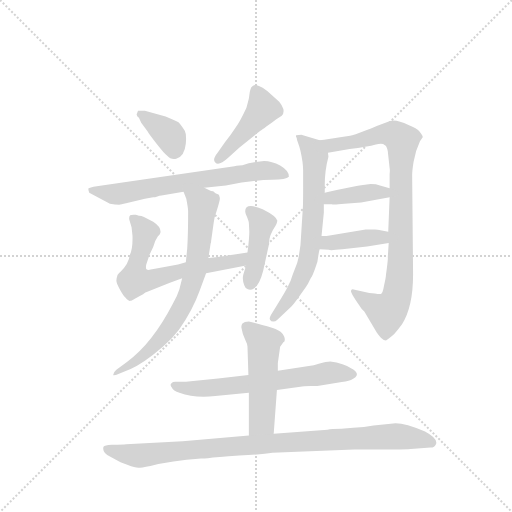
t = 0.00 s
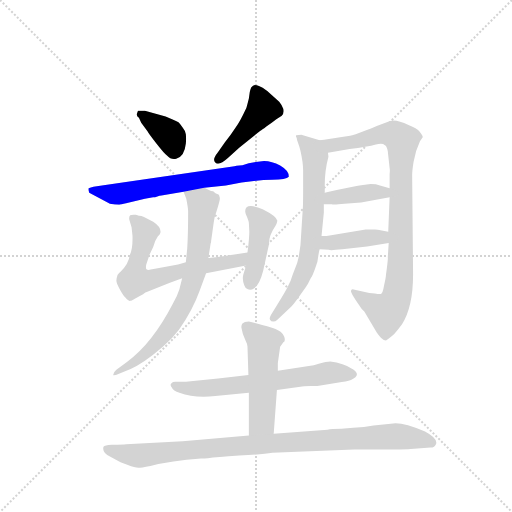
t = 1.92 s
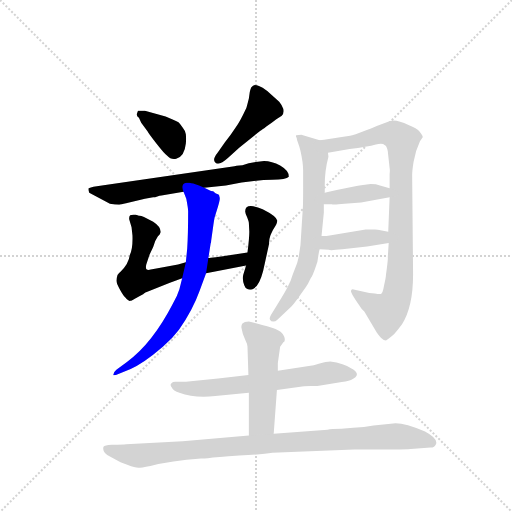
t = 3.84 s
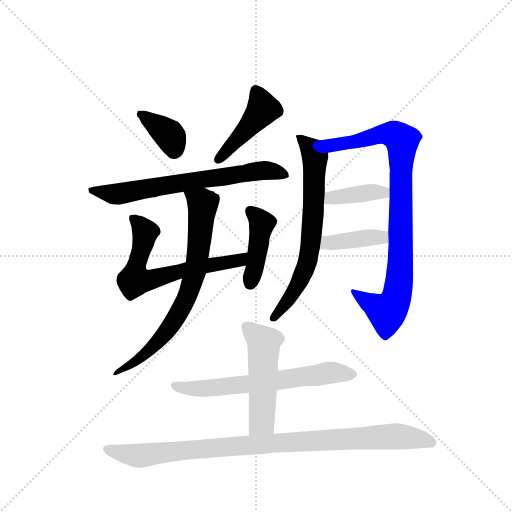
t = 5.76 s
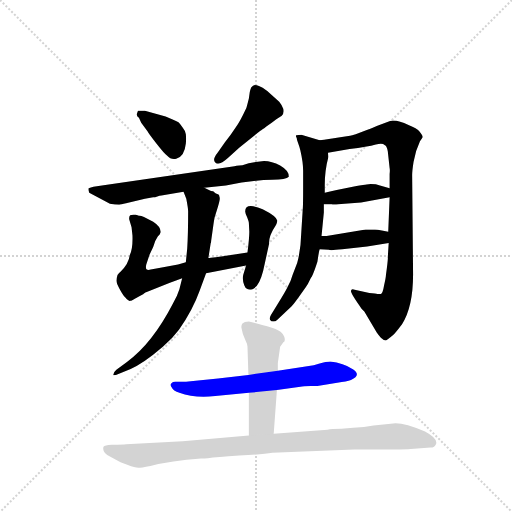
t = 7.68 s
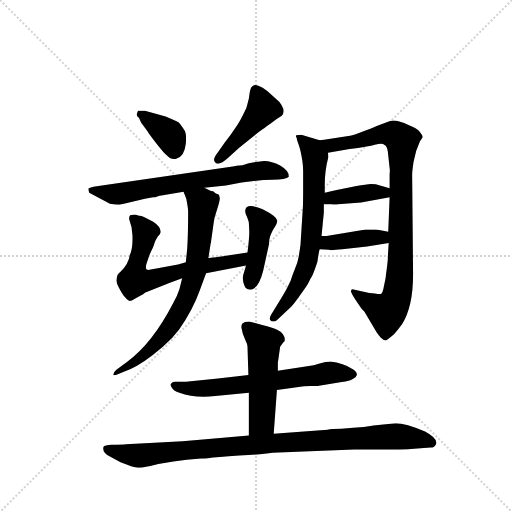
t = 9.60 s

The animated SVG that drew these frames (rendered in a browser with its animation timeline set to each time). Animation: 13 CSS @keyframes rules; one cycle of 9.60 s.

<svg version="1.1" viewBox="0 0 1024 1024" xmlns="http://www.w3.org/2000/svg">
  <g stroke="lightgray" stroke-dasharray="1,1" stroke-width="1" transform="scale(4, 4)">
    <line x1="0" y1="0" x2="256" y2="256"></line>
    <line x1="256" y1="0" x2="0" y2="256"></line>
    <line x1="128" y1="0" x2="128" y2="256"></line>
    <line x1="0" y1="128" x2="256" y2="128"></line>
  </g>
  <g transform="scale(0.92, -0.92) translate(60, -900)">
    <style type="text/css">
      
        @keyframes keyframes0 {
          from {
            stroke: blue;
            stroke-dashoffset: 368;
            stroke-width: 128;
          }
          55% {
            animation-timing-function: step-end;
            stroke: blue;
            stroke-dashoffset: 0;
            stroke-width: 128;
          }
          to {
            stroke: black;
            stroke-width: 1024;
          }
        }
        #make-me-a-hanzi-animation-0 {
          animation: keyframes0 0.5494791666666666s both;
          animation-delay: 0s;
          animation-timing-function: linear;
        }
      
        @keyframes keyframes1 {
          from {
            stroke: blue;
            stroke-dashoffset: 446;
            stroke-width: 128;
          }
          59% {
            animation-timing-function: step-end;
            stroke: blue;
            stroke-dashoffset: 0;
            stroke-width: 128;
          }
          to {
            stroke: black;
            stroke-width: 1024;
          }
        }
        #make-me-a-hanzi-animation-1 {
          animation: keyframes1 0.6129557291666666s both;
          animation-delay: 0.5494791666666666s;
          animation-timing-function: linear;
        }
      
        @keyframes keyframes2 {
          from {
            stroke: blue;
            stroke-dashoffset: 685;
            stroke-width: 128;
          }
          69% {
            animation-timing-function: step-end;
            stroke: blue;
            stroke-dashoffset: 0;
            stroke-width: 128;
          }
          to {
            stroke: black;
            stroke-width: 1024;
          }
        }
        #make-me-a-hanzi-animation-2 {
          animation: keyframes2 0.8074544270833334s both;
          animation-delay: 1.1624348958333333s;
          animation-timing-function: linear;
        }
      
        @keyframes keyframes3 {
          from {
            stroke: blue;
            stroke-dashoffset: 650;
            stroke-width: 128;
          }
          68% {
            animation-timing-function: step-end;
            stroke: blue;
            stroke-dashoffset: 0;
            stroke-width: 128;
          }
          to {
            stroke: black;
            stroke-width: 1024;
          }
        }
        #make-me-a-hanzi-animation-3 {
          animation: keyframes3 0.7789713541666666s both;
          animation-delay: 1.9698893229166665s;
          animation-timing-function: linear;
        }
      
        @keyframes keyframes4 {
          from {
            stroke: blue;
            stroke-dashoffset: 425;
            stroke-width: 128;
          }
          58% {
            animation-timing-function: step-end;
            stroke: blue;
            stroke-dashoffset: 0;
            stroke-width: 128;
          }
          to {
            stroke: black;
            stroke-width: 1024;
          }
        }
        #make-me-a-hanzi-animation-4 {
          animation: keyframes4 0.5958658854166666s both;
          animation-delay: 2.748860677083333s;
          animation-timing-function: linear;
        }
      
        @keyframes keyframes5 {
          from {
            stroke: blue;
            stroke-dashoffset: 732;
            stroke-width: 128;
          }
          70% {
            animation-timing-function: step-end;
            stroke: blue;
            stroke-dashoffset: 0;
            stroke-width: 128;
          }
          to {
            stroke: black;
            stroke-width: 1024;
          }
        }
        #make-me-a-hanzi-animation-5 {
          animation: keyframes5 0.845703125s both;
          animation-delay: 3.3447265624999996s;
          animation-timing-function: linear;
        }
      
        @keyframes keyframes6 {
          from {
            stroke: blue;
            stroke-dashoffset: 687;
            stroke-width: 128;
          }
          69% {
            animation-timing-function: step-end;
            stroke: blue;
            stroke-dashoffset: 0;
            stroke-width: 128;
          }
          to {
            stroke: black;
            stroke-width: 1024;
          }
        }
        #make-me-a-hanzi-animation-6 {
          animation: keyframes6 0.80908203125s both;
          animation-delay: 4.1904296875s;
          animation-timing-function: linear;
        }
      
        @keyframes keyframes7 {
          from {
            stroke: blue;
            stroke-dashoffset: 904;
            stroke-width: 128;
          }
          75% {
            animation-timing-function: step-end;
            stroke: blue;
            stroke-dashoffset: 0;
            stroke-width: 128;
          }
          to {
            stroke: black;
            stroke-width: 1024;
          }
        }
        #make-me-a-hanzi-animation-7 {
          animation: keyframes7 0.9856770833333334s both;
          animation-delay: 4.99951171875s;
          animation-timing-function: linear;
        }
      
        @keyframes keyframes8 {
          from {
            stroke: blue;
            stroke-dashoffset: 393;
            stroke-width: 128;
          }
          56% {
            animation-timing-function: step-end;
            stroke: blue;
            stroke-dashoffset: 0;
            stroke-width: 128;
          }
          to {
            stroke: black;
            stroke-width: 1024;
          }
        }
        #make-me-a-hanzi-animation-8 {
          animation: keyframes8 0.56982421875s both;
          animation-delay: 5.985188802083333s;
          animation-timing-function: linear;
        }
      
        @keyframes keyframes9 {
          from {
            stroke: blue;
            stroke-dashoffset: 397;
            stroke-width: 128;
          }
          56% {
            animation-timing-function: step-end;
            stroke: blue;
            stroke-dashoffset: 0;
            stroke-width: 128;
          }
          to {
            stroke: black;
            stroke-width: 1024;
          }
        }
        #make-me-a-hanzi-animation-9 {
          animation: keyframes9 0.5730794270833334s both;
          animation-delay: 6.555013020833333s;
          animation-timing-function: linear;
        }
      
        @keyframes keyframes10 {
          from {
            stroke: blue;
            stroke-dashoffset: 642;
            stroke-width: 128;
          }
          68% {
            animation-timing-function: step-end;
            stroke: blue;
            stroke-dashoffset: 0;
            stroke-width: 128;
          }
          to {
            stroke: black;
            stroke-width: 1024;
          }
        }
        #make-me-a-hanzi-animation-10 {
          animation: keyframes10 0.7724609375s both;
          animation-delay: 7.128092447916666s;
          animation-timing-function: linear;
        }
      
        @keyframes keyframes11 {
          from {
            stroke: blue;
            stroke-dashoffset: 510;
            stroke-width: 128;
          }
          62% {
            animation-timing-function: step-end;
            stroke: blue;
            stroke-dashoffset: 0;
            stroke-width: 128;
          }
          to {
            stroke: black;
            stroke-width: 1024;
          }
        }
        #make-me-a-hanzi-animation-11 {
          animation: keyframes11 0.6650390625s both;
          animation-delay: 7.900553385416666s;
          animation-timing-function: linear;
        }
      
        @keyframes keyframes12 {
          from {
            stroke: blue;
            stroke-dashoffset: 967;
            stroke-width: 128;
          }
          76% {
            animation-timing-function: step-end;
            stroke: blue;
            stroke-dashoffset: 0;
            stroke-width: 128;
          }
          to {
            stroke: black;
            stroke-width: 1024;
          }
        }
        #make-me-a-hanzi-animation-12 {
          animation: keyframes12 1.0369466145833333s both;
          animation-delay: 8.565592447916666s;
          animation-timing-function: linear;
        }
      
    </style>
    
      <path d="M 240 659 L 237 651 Q 238 646 242 644 L 247 633 L 261 614 Q 262 611 280 588 Q 298 565 303 562 Q 312 552 323 555 Q 341 559 344 588 Q 345 599 344 608 Q 343 616 337 623 Q 332 630 328 634 Q 324 637 314 641 L 300 647 L 255 659 Q 241 660 240 659 Z" fill="lightgray"></path>
    
      <path d="M 460 579 L 506 616 Q 509 617 519 625 Q 530 632 540 640 Q 551 648 552 648 Q 558 652 556 663 Q 553 672 547 679 L 521 702 L 511 709 Q 508 711 503 713 Q 498 715 494 715 Q 490 714 486 710 Q 483 702 483 700 L 481 686 Q 476 666 475 664 Q 461 634 453 624 Q 440 604 429 591 L 413 568 Q 401 553 408 547 Q 415 538 436 557 L 460 579 Z" fill="lightgray"></path>
    
      <path d="M 384 492 L 431 497 Q 489 509 532 509 Q 562 510 568 516 Q 568 529 549 540 Q 531 550 514 550 L 496 548 Q 480 546 467 541 Q 452 540 446 538 L 169 498 Q 136 494 132 490 Q 132 486 134 481 L 179 457 Q 191 455 199 455 Q 203 455 214 458 L 255 468 L 273 471 Q 277 471 282 473 Q 287 475 291 475 L 339 483 L 384 492 Z" fill="lightgray"></path>
    
      <path d="M 478 351 L 446 346 Q 399 339 393 339 L 344 330 L 327 325 L 274 315 Q 262 312 259 314 Q 256 316 258 325 L 265 346 L 273 363 Q 277 378 283 386 Q 289 391 289 395 Q 290 407 273 418 L 253 428 Q 245 432 242 431 L 239 432 Q 237 433 235 433 Q 227 434 223 432 Q 220 429 221 423 L 226 406 L 228 388 Q 229 359 222 345 Q 220 327 202 309 Q 195 303 195 300 Q 193 295 193 290 Q 193 284 200 272 Q 207 259 212 254 Q 220 245 223 246 Q 226 246 239 254 L 250 260 Q 251 260 253 262 Q 256 264 259 265 L 308 285 L 336 295 L 388 306 L 475 323 C 504 329 508 356 478 351 Z" fill="lightgray"></path>
    
      <path d="M 475 323 L 469 303 Q 466 293 471 280 Q 473 273 479 271 Q 486 269 492 273 Q 504 280 512 311 L 525 370 Q 524 387 539 409 Q 541 411 543 420 Q 541 430 511 445 Q 473 461 473 440 Q 473 437 477 428 Q 481 418 481 415 L 482 396 Q 482 382 478 351 L 475 323 Z" fill="lightgray"></path>
    
      <path d="M 393 339 L 398 371 Q 399 372 399 376 L 404 412 Q 406 426 407 429 Q 418 463 418 468 Q 418 471 417 473 Q 417 475 415 477 L 411 479 Q 410 479 407 481 Q 405 483 403 484 Q 400 484 392 488 Q 385 492 384 492 C 357 505 328 511 339 483 L 345 468 Q 349 447 349 441 Q 349 391 347 360 L 344 330 L 336 295 L 330 271 Q 325 255 316 240 Q 271 153 216 113 L 193 96 Q 186 90 186 85 Q 186 84 187 84 L 192 85 L 224 98 Q 251 109 294 146 Q 315 164 329 183 Q 359 226 374 268 L 388 306 L 393 339 Z" fill="lightgray"></path>
    
      <path d="M 635 595 L 595 607 L 584 606 Q 582 604 585 600 Q 585 597 588 589 Q 591 581 593 573 Q 599 547 599 529 L 599 493 Q 599 451 598 443 L 595 395 Q 594 357 586 328 L 576 302 Q 572 288 567 280 Q 563 271 551 251 L 529 215 Q 525 208 527 205 Q 529 201 534 201 Q 539 201 543 205 L 574 234 Q 581 242 595 262 L 605 276 Q 610 283 613 290 Q 616 297 618 299 Q 623 309 630 331 L 632 344 Q 634 356 635 358 L 639 387 L 644 438 L 644 456 L 646 481 L 646 498 Q 646 529 654 559 L 653 568 C 653 590 653 590 635 595 Z" fill="lightgray"></path>
    
      <path d="M 785 372 L 783 340 Q 784 338 779 302 Q 779 297 775 280 Q 772 262 768 261 Q 765 260 755 262 L 743 263 L 711 270 Q 705 273 703 268 Q 701 264 726 229 L 732 223 L 759 177 Q 763 171 768 166 Q 774 160 779 160 Q 781 160 794 171 Q 798 174 814 195 Q 838 233 838 303 L 836 519 Q 836 529 839 548 Q 843 572 853 593 Q 859 601 859 602 Q 859 605 851 615 Q 847 620 828 628 Q 802 641 788 637 L 759 626 Q 740 618 736 617 Q 708 606 701 605 L 676 601 Q 666 599 655 598 Q 644 596 635 595 C 605 591 623 563 653 568 L 700 576 Q 739 581 757 586 Q 772 589 776 585 Q 779 584 780 581 Q 782 577 783 571 L 787 535 Q 788 530 787 522 L 787 491 L 787 471 L 784 396 L 785 372 Z" fill="lightgray"></path>
    
      <path d="M 644 456 L 661 456 Q 664 454 689 457 L 725 460 L 787 471 C 817 476 816 483 787 491 L 766 497 Q 758 500 746 500 L 737 499 Q 734 498 729 498 Q 725 498 707 494 L 672 487 Q 656 484 646 481 C 617 473 614 456 644 456 Z" fill="lightgray"></path>
    
      <path d="M 635 358 L 655 357 Q 657 355 684 358 L 738 364 L 785 372 C 815 377 813 390 784 396 L 770 399 Q 760 401 755 401 L 735 401 L 650 387 L 639 387 C 609 387 605 359 635 358 Z" fill="lightgray"></path>
    
      <path d="M 408 39 L 481 46 L 542 52 L 593 59 Q 599 61 615 61 L 630 61 L 673 68 Q 694 71 703 74 Q 726 84 708 97 Q 686 111 658 114 Q 650 114 633 109 L 622 106 L 544 94 L 480 85 L 414 77 L 360 72 Q 346 70 326 70 Q 315 71 314 68 Q 309 65 312 60 Q 317 50 330 46 Q 363 34 408 39 Z" fill="lightgray"></path>
    
      <path d="M 481 46 L 481 -47 C 481 -77 533 -73 535 -43 L 542 52 L 544 94 L 544 111 L 549 146 L 556 156 Q 561 158 558 168 Q 556 174 550 179 Q 544 183 539 185 L 533 187 Q 496 198 481 201 Q 471 201 467 197 Q 464 193 465 187 L 468 174 L 474 159 Q 478 151 478 147 L 480 85 L 481 46 Z" fill="lightgray"></path>
    
      <path d="M 481 -47 L 337 -59 L 214 -66 Q 209 -67 183 -67 Q 167 -68 165 -71 Q 161 -85 182 -94 L 202 -105 L 218 -111 Q 233 -117 241 -117 Q 246 -117 267 -113 Q 312 -102 377 -97 Q 384 -97 392 -96 Q 410 -93 460 -90 Q 511 -88 532 -84 L 710 -77 L 775 -77 Q 828 -77 833 -76 L 876 -73 Q 885 -73 888 -65 Q 892 -53 864 -38 Q 822 -20 800 -20 L 752 -25 Q 732 -29 708 -30 L 682 -32 Q 660 -32 652 -34 L 535 -43 L 481 -47 Z" fill="lightgray"></path>
    
    
      <clipPath id="make-me-a-hanzi-clip-0">
        <path d="M 240 659 L 237 651 Q 238 646 242 644 L 247 633 L 261 614 Q 262 611 280 588 Q 298 565 303 562 Q 312 552 323 555 Q 341 559 344 588 Q 345 599 344 608 Q 343 616 337 623 Q 332 630 328 634 Q 324 637 314 641 L 300 647 L 255 659 Q 241 660 240 659 Z"></path>
      </clipPath>
      <path clip-path="url(#make-me-a-hanzi-clip-0)" d="M 246 652 L 307 608 L 318 573" fill="none" id="make-me-a-hanzi-animation-0" stroke-dasharray="240 480" stroke-linecap="round"></path>
    
      <clipPath id="make-me-a-hanzi-clip-1">
        <path d="M 460 579 L 506 616 Q 509 617 519 625 Q 530 632 540 640 Q 551 648 552 648 Q 558 652 556 663 Q 553 672 547 679 L 521 702 L 511 709 Q 508 711 503 713 Q 498 715 494 715 Q 490 714 486 710 Q 483 702 483 700 L 481 686 Q 476 666 475 664 Q 461 634 453 624 Q 440 604 429 591 L 413 568 Q 401 553 408 547 Q 415 538 436 557 L 460 579 Z"></path>
      </clipPath>
      <path clip-path="url(#make-me-a-hanzi-clip-1)" d="M 496 703 L 512 663 L 415 553" fill="none" id="make-me-a-hanzi-animation-1" stroke-dasharray="318 636" stroke-linecap="round"></path>
    
      <clipPath id="make-me-a-hanzi-clip-2">
        <path d="M 384 492 L 431 497 Q 489 509 532 509 Q 562 510 568 516 Q 568 529 549 540 Q 531 550 514 550 L 496 548 Q 480 546 467 541 Q 452 540 446 538 L 169 498 Q 136 494 132 490 Q 132 486 134 481 L 179 457 Q 191 455 199 455 Q 203 455 214 458 L 255 468 L 273 471 Q 277 471 282 473 Q 287 475 291 475 L 339 483 L 384 492 Z"></path>
      </clipPath>
      <path clip-path="url(#make-me-a-hanzi-clip-2)" d="M 137 486 L 202 479 L 492 528 L 518 530 L 561 521" fill="none" id="make-me-a-hanzi-animation-2" stroke-dasharray="557 1114" stroke-linecap="round"></path>
    
      <clipPath id="make-me-a-hanzi-clip-3">
        <path d="M 478 351 L 446 346 Q 399 339 393 339 L 344 330 L 327 325 L 274 315 Q 262 312 259 314 Q 256 316 258 325 L 265 346 L 273 363 Q 277 378 283 386 Q 289 391 289 395 Q 290 407 273 418 L 253 428 Q 245 432 242 431 L 239 432 Q 237 433 235 433 Q 227 434 223 432 Q 220 429 221 423 L 226 406 L 228 388 Q 229 359 222 345 Q 220 327 202 309 Q 195 303 195 300 Q 193 295 193 290 Q 193 284 200 272 Q 207 259 212 254 Q 220 245 223 246 Q 226 246 239 254 L 250 260 Q 251 260 253 262 Q 256 264 259 265 L 308 285 L 336 295 L 388 306 L 475 323 C 504 329 508 356 478 351 Z"></path>
      </clipPath>
      <path clip-path="url(#make-me-a-hanzi-clip-3)" d="M 230 426 L 255 396 L 232 294 L 243 290 L 462 334 L 474 344" fill="none" id="make-me-a-hanzi-animation-3" stroke-dasharray="522 1044" stroke-linecap="round"></path>
    
      <clipPath id="make-me-a-hanzi-clip-4">
        <path d="M 475 323 L 469 303 Q 466 293 471 280 Q 473 273 479 271 Q 486 269 492 273 Q 504 280 512 311 L 525 370 Q 524 387 539 409 Q 541 411 543 420 Q 541 430 511 445 Q 473 461 473 440 Q 473 437 477 428 Q 481 418 481 415 L 482 396 Q 482 382 478 351 L 475 323 Z"></path>
      </clipPath>
      <path clip-path="url(#make-me-a-hanzi-clip-4)" d="M 485 441 L 509 412 L 484 283" fill="none" id="make-me-a-hanzi-animation-4" stroke-dasharray="297 594" stroke-linecap="round"></path>
    
      <clipPath id="make-me-a-hanzi-clip-5">
        <path d="M 393 339 L 398 371 Q 399 372 399 376 L 404 412 Q 406 426 407 429 Q 418 463 418 468 Q 418 471 417 473 Q 417 475 415 477 L 411 479 Q 410 479 407 481 Q 405 483 403 484 Q 400 484 392 488 Q 385 492 384 492 C 357 505 328 511 339 483 L 345 468 Q 349 447 349 441 Q 349 391 347 360 L 344 330 L 336 295 L 330 271 Q 325 255 316 240 Q 271 153 216 113 L 193 96 Q 186 90 186 85 Q 186 84 187 84 L 192 85 L 224 98 Q 251 109 294 146 Q 315 164 329 183 Q 359 226 374 268 L 388 306 L 393 339 Z"></path>
      </clipPath>
      <path clip-path="url(#make-me-a-hanzi-clip-5)" d="M 347 482 L 381 457 L 368 326 L 348 258 L 317 200 L 288 162 L 244 120 L 196 90" fill="none" id="make-me-a-hanzi-animation-5" stroke-dasharray="604 1208" stroke-linecap="round"></path>
    
      <clipPath id="make-me-a-hanzi-clip-6">
        <path d="M 635 595 L 595 607 L 584 606 Q 582 604 585 600 Q 585 597 588 589 Q 591 581 593 573 Q 599 547 599 529 L 599 493 Q 599 451 598 443 L 595 395 Q 594 357 586 328 L 576 302 Q 572 288 567 280 Q 563 271 551 251 L 529 215 Q 525 208 527 205 Q 529 201 534 201 Q 539 201 543 205 L 574 234 Q 581 242 595 262 L 605 276 Q 610 283 613 290 Q 616 297 618 299 Q 623 309 630 331 L 632 344 Q 634 356 635 358 L 639 387 L 644 438 L 644 456 L 646 481 L 646 498 Q 646 529 654 559 L 653 568 C 653 590 653 590 635 595 Z"></path>
      </clipPath>
      <path clip-path="url(#make-me-a-hanzi-clip-6)" d="M 590 604 L 619 574 L 625 558 L 615 368 L 605 319 L 584 275 L 534 209" fill="none" id="make-me-a-hanzi-animation-6" stroke-dasharray="559 1118" stroke-linecap="round"></path>
    
      <clipPath id="make-me-a-hanzi-clip-7">
        <path d="M 785 372 L 783 340 Q 784 338 779 302 Q 779 297 775 280 Q 772 262 768 261 Q 765 260 755 262 L 743 263 L 711 270 Q 705 273 703 268 Q 701 264 726 229 L 732 223 L 759 177 Q 763 171 768 166 Q 774 160 779 160 Q 781 160 794 171 Q 798 174 814 195 Q 838 233 838 303 L 836 519 Q 836 529 839 548 Q 843 572 853 593 Q 859 601 859 602 Q 859 605 851 615 Q 847 620 828 628 Q 802 641 788 637 L 759 626 Q 740 618 736 617 Q 708 606 701 605 L 676 601 Q 666 599 655 598 Q 644 596 635 595 C 605 591 623 563 653 568 L 700 576 Q 739 581 757 586 Q 772 589 776 585 Q 779 584 780 581 Q 782 577 783 571 L 787 535 Q 788 530 787 522 L 787 491 L 787 471 L 784 396 L 785 372 Z"></path>
      </clipPath>
      <path clip-path="url(#make-me-a-hanzi-clip-7)" d="M 640 592 L 674 585 L 774 609 L 795 608 L 814 594 L 811 341 L 800 248 L 781 221 L 731 247 L 708 266" fill="none" id="make-me-a-hanzi-animation-7" stroke-dasharray="776 1552" stroke-linecap="round"></path>
    
      <clipPath id="make-me-a-hanzi-clip-8">
        <path d="M 644 456 L 661 456 Q 664 454 689 457 L 725 460 L 787 471 C 817 476 816 483 787 491 L 766 497 Q 758 500 746 500 L 737 499 Q 734 498 729 498 Q 725 498 707 494 L 672 487 Q 656 484 646 481 C 617 473 614 456 644 456 Z"></path>
      </clipPath>
      <path clip-path="url(#make-me-a-hanzi-clip-8)" d="M 648 462 L 667 471 L 750 483 L 774 481 L 780 486" fill="none" id="make-me-a-hanzi-animation-8" stroke-dasharray="265 530" stroke-linecap="round"></path>
    
      <clipPath id="make-me-a-hanzi-clip-9">
        <path d="M 635 358 L 655 357 Q 657 355 684 358 L 738 364 L 785 372 C 815 377 813 390 784 396 L 770 399 Q 760 401 755 401 L 735 401 L 650 387 L 639 387 C 609 387 605 359 635 358 Z"></path>
      </clipPath>
      <path clip-path="url(#make-me-a-hanzi-clip-9)" d="M 640 365 L 660 373 L 750 384 L 770 384 L 776 378" fill="none" id="make-me-a-hanzi-animation-9" stroke-dasharray="269 538" stroke-linecap="round"></path>
    
      <clipPath id="make-me-a-hanzi-clip-10">
        <path d="M 408 39 L 481 46 L 542 52 L 593 59 Q 599 61 615 61 L 630 61 L 673 68 Q 694 71 703 74 Q 726 84 708 97 Q 686 111 658 114 Q 650 114 633 109 L 622 106 L 544 94 L 480 85 L 414 77 L 360 72 Q 346 70 326 70 Q 315 71 314 68 Q 309 65 312 60 Q 317 50 330 46 Q 363 34 408 39 Z"></path>
      </clipPath>
      <path clip-path="url(#make-me-a-hanzi-clip-10)" d="M 321 62 L 368 55 L 656 90 L 704 86" fill="none" id="make-me-a-hanzi-animation-10" stroke-dasharray="514 1028" stroke-linecap="round"></path>
    
      <clipPath id="make-me-a-hanzi-clip-11">
        <path d="M 481 46 L 481 -47 C 481 -77 533 -73 535 -43 L 542 52 L 544 94 L 544 111 L 549 146 L 556 156 Q 561 158 558 168 Q 556 174 550 179 Q 544 183 539 185 L 533 187 Q 496 198 481 201 Q 471 201 467 197 Q 464 193 465 187 L 468 174 L 474 159 Q 478 151 478 147 L 480 85 L 481 46 Z"></path>
      </clipPath>
      <path clip-path="url(#make-me-a-hanzi-clip-11)" d="M 477 190 L 514 155 L 509 -17 L 487 -39" fill="none" id="make-me-a-hanzi-animation-11" stroke-dasharray="382 764" stroke-linecap="round"></path>
    
      <clipPath id="make-me-a-hanzi-clip-12">
        <path d="M 481 -47 L 337 -59 L 214 -66 Q 209 -67 183 -67 Q 167 -68 165 -71 Q 161 -85 182 -94 L 202 -105 L 218 -111 Q 233 -117 241 -117 Q 246 -117 267 -113 Q 312 -102 377 -97 Q 384 -97 392 -96 Q 410 -93 460 -90 Q 511 -88 532 -84 L 710 -77 L 775 -77 Q 828 -77 833 -76 L 876 -73 Q 885 -73 888 -65 Q 892 -53 864 -38 Q 822 -20 800 -20 L 752 -25 Q 732 -29 708 -30 L 682 -32 Q 660 -32 652 -34 L 535 -43 L 481 -47 Z"></path>
      </clipPath>
      <path clip-path="url(#make-me-a-hanzi-clip-12)" d="M 171 -77 L 243 -91 L 530 -63 L 797 -48 L 849 -53 L 877 -62" fill="none" id="make-me-a-hanzi-animation-12" stroke-dasharray="839 1678" stroke-linecap="round"></path>
    
  </g>
</svg>
